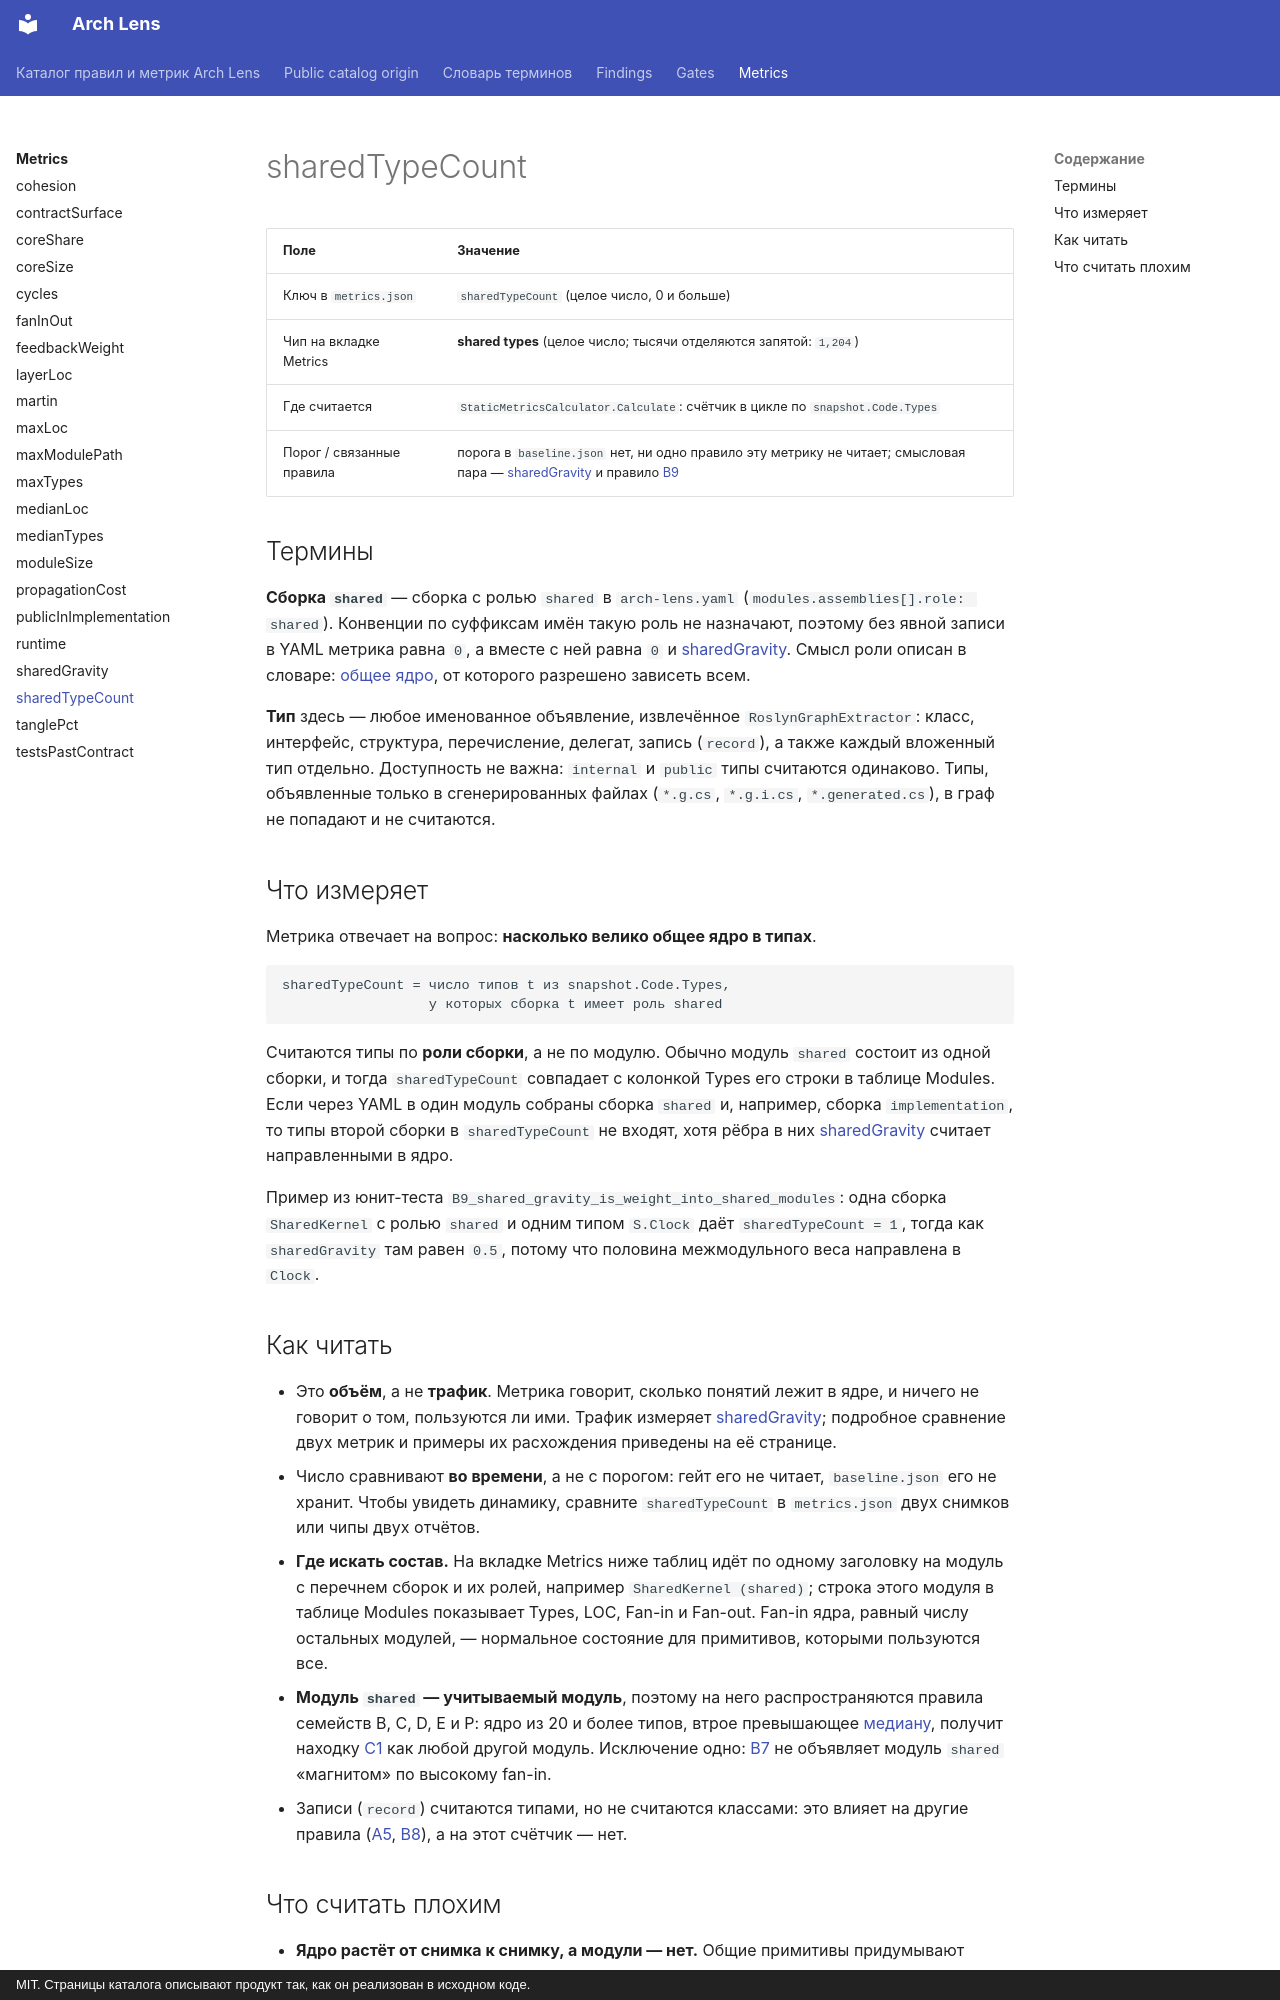

repository: dkharevichinn/arch-lens-docs · page: metrics/sharedTypeCount/index.html · generator: mkdocs · copyright: MIT. Страницы каталога описывают продукт так, как он реализован в исходном коде.

# sharedTypeCount

<!-- report-chip: shared types -->

| Поле | Значение |
|---|---|
| Ключ в `metrics.json` | `sharedTypeCount` (целое число, 0 и больше) |
| Чип на вкладке Metrics | **shared types** (целое число; тысячи отделяются запятой: `1,204`) |
| Где считается | `StaticMetricsCalculator.Calculate`: счётчик в цикле по `snapshot.Code.Types` |
| Порог / связанные правила | порога в `baseline.json` нет, ни одно правило эту метрику не читает; смысловая пара — [sharedGravity](sharedGravity.md) и правило [B9](../findings/B9.md) |

## Термины

**Сборка `shared`** — сборка с ролью `shared` в `arch-lens.yaml` (`modules.assemblies[].role: shared`). Конвенции по суффиксам имён такую роль не назначают, поэтому без явной записи в YAML метрика равна `0`, а вместе с ней равна `0` и [sharedGravity](sharedGravity.md). Смысл роли описан в словаре: [общее ядро](../glossary.md#module), от которого разрешено зависеть всем.

**Тип** здесь — любое именованное объявление, извлечённое `RoslynGraphExtractor`: класс, интерфейс, структура, перечисление, делегат, запись (`record`), а также каждый вложенный тип отдельно. Доступность не важна: `internal` и `public` типы считаются одинаково. Типы, объявленные только в сгенерированных файлах (`*.g.cs`, `*.g.i.cs`, `*.generated.cs`), в граф не попадают и не считаются.

## Что измеряет

Метрика отвечает на вопрос: **насколько велико общее ядро в типах**.

```text
sharedTypeCount = число типов t из snapshot.Code.Types,
                  у которых сборка t имеет роль shared
```

Считаются типы по **роли сборки**, а не по модулю. Обычно модуль `shared` состоит из одной сборки, и тогда `sharedTypeCount` совпадает с колонкой Types его строки в таблице Modules. Если через YAML в один модуль собраны сборка `shared` и, например, сборка `implementation`, то типы второй сборки в `sharedTypeCount` не входят, хотя рёбра в них [sharedGravity](sharedGravity.md) считает направленными в ядро.

Пример из юнит-теста `B9_shared_gravity_is_weight_into_shared_modules`: одна сборка `SharedKernel` с ролью `shared` и одним типом `S.Clock` даёт `sharedTypeCount = 1`, тогда как `sharedGravity` там равен `0.5`, потому что половина межмодульного веса направлена в `Clock`.

## Как читать

- Это **объём**, а не **трафик**. Метрика говорит, сколько понятий лежит в ядре, и ничего не говорит о том, пользуются ли ими. Трафик измеряет [sharedGravity](sharedGravity.md); подробное сравнение двух метрик и примеры их расхождения приведены на её странице.
- Число сравнивают **во времени**, а не с порогом: гейт его не читает, `baseline.json` его не хранит. Чтобы увидеть динамику, сравните `sharedTypeCount` в `metrics.json` двух снимков или чипы двух отчётов.
- **Где искать состав.** На вкладке Metrics ниже таблиц идёт по одному заголовку на модуль с перечнем сборок и их ролей, например `SharedKernel (shared)`; строка этого модуля в таблице Modules показывает Types, LOC, Fan-in и Fan-out. Fan-in ядра, равный числу остальных модулей, — нормальное состояние для примитивов, которыми пользуются все.
- **Модуль `shared` — учитываемый модуль**, поэтому на него распространяются правила семейств B, C, D, E и P: ядро из 20 и более типов, втрое превышающее [медиану](medianTypes.md), получит находку [C1](../findings/C1.md) как любой другой модуль. Исключение одно: [B7](../findings/B7.md) не объявляет модуль `shared` «магнитом» по высокому fan-in.
- Записи (`record`) считаются типами, но не считаются классами: это влияет на другие правила ([A5](../findings/A5.md), [B8](../findings/B8.md)), а на этот счётчик — нет.
